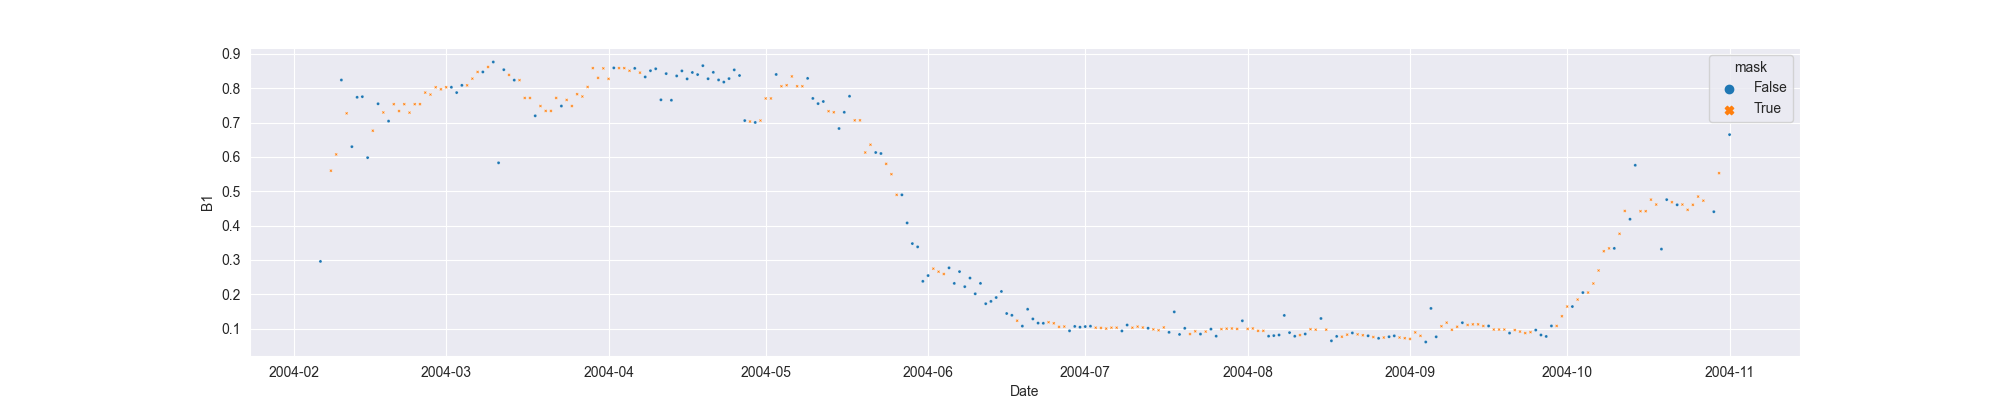

Source data for this figure (header and first rows):
system:time_start, B1, B1_interpolate
2004-02-06, 0.2955, 0.2955
2004-02-07, , 
2004-02-08, , 0.5598
2004-02-09, , 0.6073
2004-02-10, 0.8241, 0.8241
2004-02-11, , 0.727
2004-02-12, 0.6299, 0.6299
2004-02-13, 0.7738, 0.7738
2004-02-14, 0.7756, 0.7756
2004-02-15, 0.5979, 0.5979
2004-02-16, , 0.6764
2004-02-17, 0.7549, 0.7549
2004-02-18, , 0.7296
2004-02-19, 0.7044, 0.7044
2004-02-20, , 0.7537
2004-02-21, , 0.7337
2004-02-22, , 0.7537
2004-02-23, , 0.729
2004-02-24, , 0.7537
2004-02-25, , 0.7537
2004-02-26, , 0.7875
2004-02-27, , 0.7817
2004-02-28, , 0.8031
2004-02-29, , 0.7971
2004-03-01, , 0.8031
2004-03-02, 0.8031, 0.8031
2004-03-03, 0.7875, 0.7875
2004-03-04, 0.8086, 0.8086
2004-03-05, , 0.8086
2004-03-06, , 0.8281
2004-03-07, , 0.8476
2004-03-08, 0.8476, 0.8476
2004-03-09, , 0.8621
2004-03-10, 0.8766, 0.8766
2004-03-11, 0.5828, 0.5828
2004-03-12, 0.8542, 0.8542
2004-03-13, , 0.839
2004-03-14, 0.8238, 0.8238
2004-03-15, , 0.8238
2004-03-16, , 0.7718
2004-03-17, , 0.7718
2004-03-18, 0.7198, 0.7198
2004-03-19, , 0.7483
2004-03-20, , 0.7341
2004-03-21, , 0.7341
2004-03-22, , 0.7719
2004-03-23, 0.7483, 0.7483
2004-03-24, , 0.7661
2004-03-25, , 0.7483
2004-03-26, , 0.7829
2004-03-27, , 0.7761
2004-03-28, , 0.8039
2004-03-29, , 0.8588
2004-03-30, , 0.8303
2004-03-31, , 0.8581
2004-04-01, , 0.8275
2004-04-02, 0.8595, 0.8595
2004-04-03, , 0.8588
2004-04-04, , 0.8588
2004-04-05, , 0.851
... 210 more rows
